Run: headless pygame with SDL's dummy video driver; simulated clock (each Clock.tick advances the game by its frame time, no real sleeping); random seed 0; keys injected as events and as key.get_pressed() state; no mouse input.
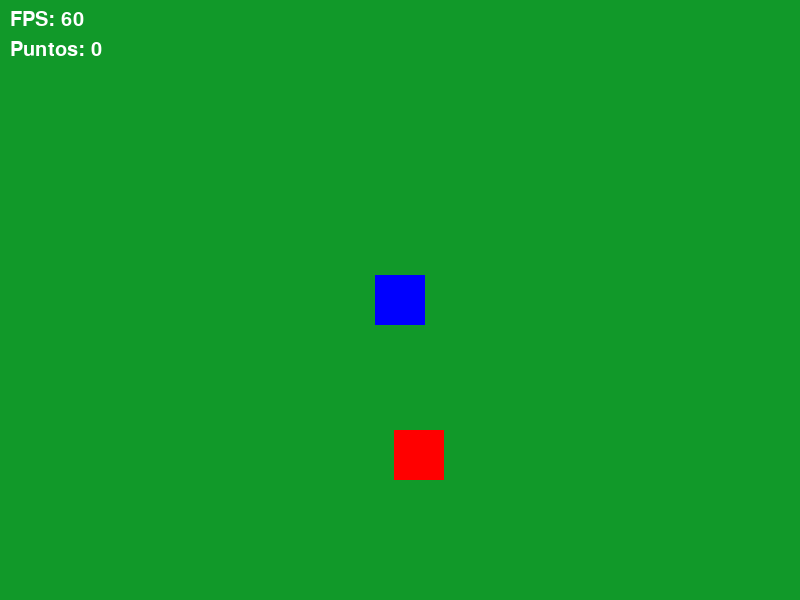
Frame 1 of 4 · flips 1–60 · no input
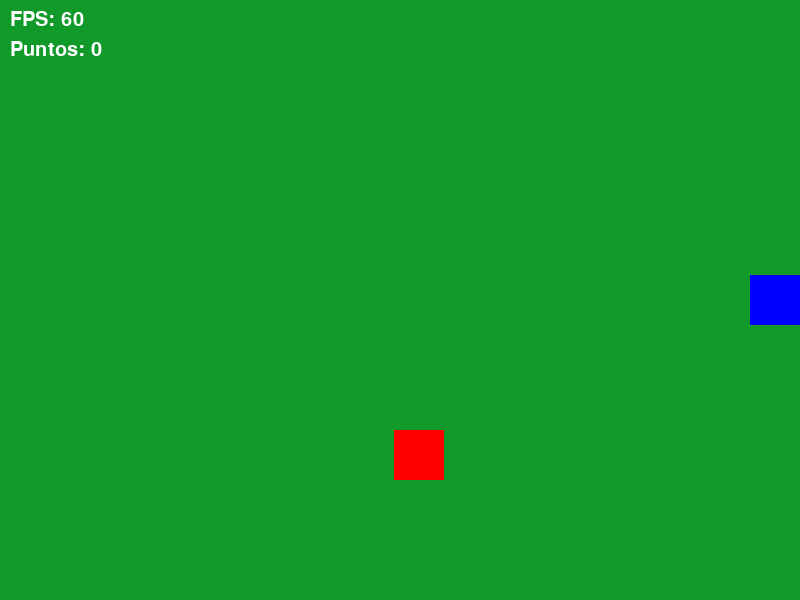
Frame 2 of 4 · flips 61–180 · tapped SPACE, RETURN · held RIGHT (→), D
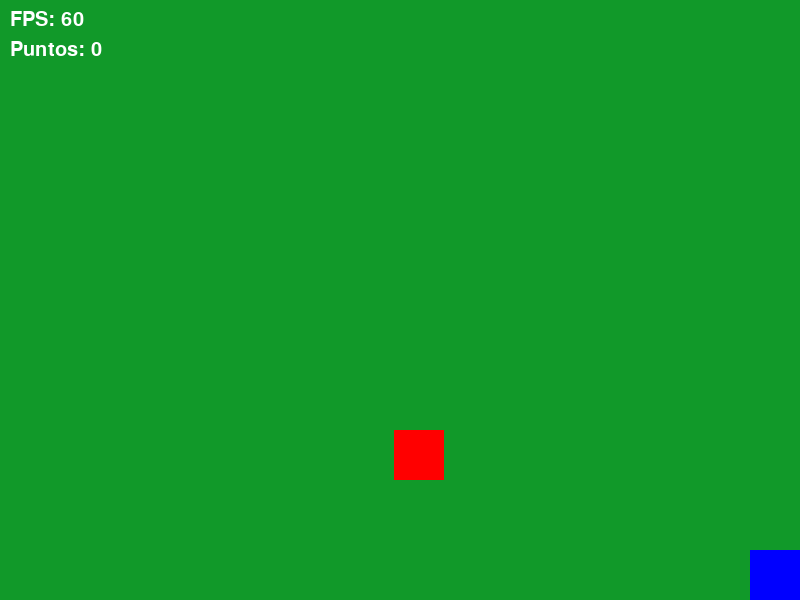
Frame 3 of 4 · flips 181–300 · held DOWN (↓), S
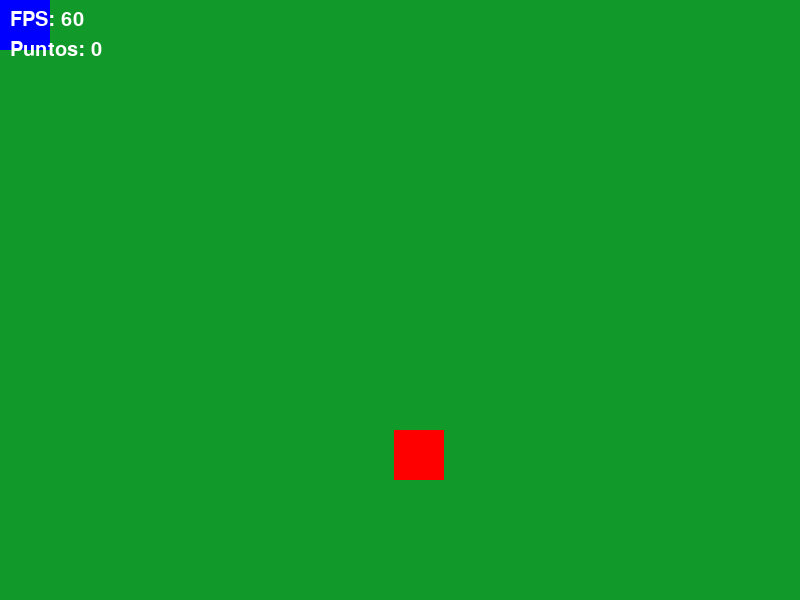
Frame 4 of 4 · flips 301–420 · held LEFT (←), A, UP (↑), W

The pygame program that drew these frames:

import pygame
import random

pygame.init()

ANCHO, ALTO = 800, 600
pantalla = pygame.display.set_mode((ANCHO, ALTO))
pygame.display.set_caption("Mi Primer Juego")

clock = pygame.time.Clock()

jugador = pygame.Rect(375, 275, 50, 50)
objetivo = pygame.Rect(
    random.randint(0, ANCHO - 50),
    random.randint(0, ALTO - 50),
    50,
    50,
)

velocidad = 1300
color_jugador = (0, 0, 255)
color_objetivo = (255, 0, 0)
color_fondo = (17, 153, 41)
color_texto = (255, 255, 255)

puntaje = 0

fuente = pygame.font.Font(None, 30)

running = True
while running:
    dt = clock.tick(60) / 1000.0

    for event in pygame.event.get():
        if event.type == pygame.QUIT:
            running = False

    keys = pygame.key.get_pressed()
    if keys[pygame.K_LEFT]:
        jugador.x -= velocidad * dt
    if keys[pygame.K_RIGHT]:
        jugador.x += velocidad * dt
    if keys[pygame.K_UP]:
        jugador.y -= velocidad * dt
    if keys[pygame.K_DOWN]:
        jugador.y += velocidad * dt

    jugador.clamp_ip(pantalla.get_rect())

    if jugador.colliderect(objetivo):
        puntaje += 1
        objetivo.x = random.randint(0, ANCHO - objetivo.width)
        objetivo.y = random.randint(0, ALTO - objetivo.height)

    pantalla.fill(color_fondo)
    pygame.draw.rect(pantalla, color_jugador, jugador)
    pygame.draw.rect(pantalla, color_objetivo, objetivo)

    fps_texto = fuente.render(f"FPS: {int(clock.get_fps())}", True, color_texto)
    puntos_texto = fuente.render(f"Puntos: {puntaje}", True, color_texto)
    pantalla.blit(fps_texto, (10, 10))
    pantalla.blit(puntos_texto, (10, 40))

    pygame.display.flip()

pygame.quit()
